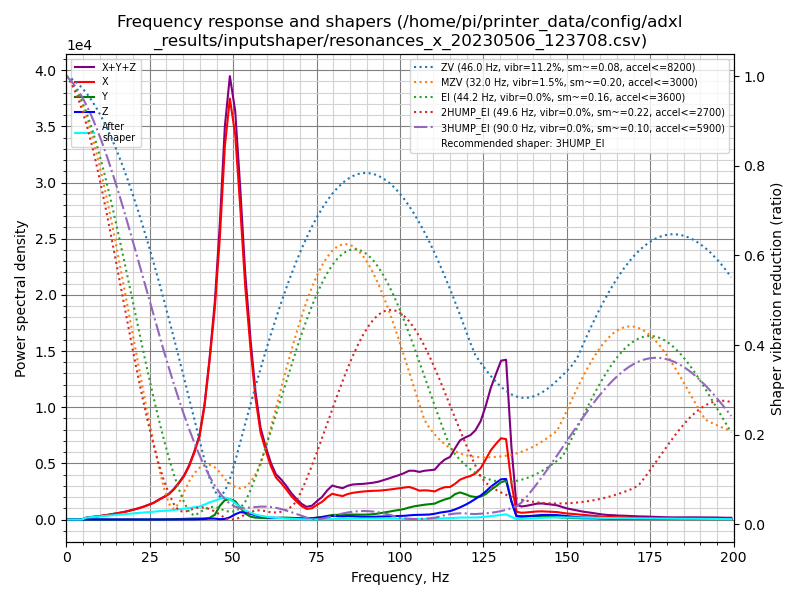

The file beside this chart, header and first rows:
freq, psd_x, psd_y, psd_z, psd_xyz
0.0, 6.849e+02, 6.484e+01, 5.374e+01, 8.035e+02
1.5, 4.115e+02, 5.594e+01, 1.246e+02, 5.920e+02
3.1, 4.374e+01, 2.494e+01, 9.592e+01, 1.646e+02
4.6, 3.273e+02, 2.380e+01, 8.883e+01, 4.399e+02
6.1, 1.090e+03, 2.232e+01, 9.100e+01, 1.203e+03
7.7, 1.758e+03, 2.478e+01, 8.890e+01, 1.872e+03
9.2, 2.529e+03, 2.443e+01, 8.711e+01, 2.641e+03
10.7, 3.619e+03, 2.425e+01, 9.856e+01, 3.741e+03
12.3, 5.020e+03, 2.315e+01, 1.058e+02, 5.149e+03
13.8, 6.698e+03, 2.339e+01, 1.000e+02, 6.821e+03
15.3, 8.684e+03, 2.593e+01, 8.990e+01, 8.799e+03
16.9, 1.096e+04, 2.920e+01, 9.368e+01, 1.108e+04
18.4, 1.377e+04, 3.730e+01, 1.086e+02, 1.391e+04
19.9, 1.717e+04, 5.400e+01, 1.260e+02, 1.735e+04
21.5, 2.131e+04, 8.139e+01, 1.335e+02, 2.153e+04
23.0, 2.603e+04, 1.140e+02, 1.333e+02, 2.628e+04
24.5, 3.169e+04, 1.565e+02, 1.457e+02, 3.199e+04
26.1, 3.863e+04, 2.127e+02, 1.918e+02, 3.903e+04
27.6, 4.808e+04, 2.582e+02, 2.712e+02, 4.861e+04
29.1, 5.772e+04, 3.499e+02, 3.292e+02, 5.840e+04
30.7, 6.963e+04, 5.880e+02, 3.383e+02, 7.056e+04
32.2, 8.653e+04, 9.578e+02, 3.605e+02, 8.785e+04
33.7, 1.090e+05, 1.450e+03, 3.572e+02, 1.108e+05
35.3, 1.372e+05, 2.123e+03, 3.309e+02, 1.397e+05
36.8, 1.755e+05, 3.006e+03, 3.752e+02, 1.788e+05
38.3, 2.271e+05, 3.622e+03, 6.509e+02, 2.313e+05
39.9, 2.959e+05, 3.619e+03, 1.221e+03, 3.007e+05
41.4, 4.187e+05, 4.265e+03, 2.114e+03, 4.250e+05
42.9, 6.055e+05, 6.227e+03, 3.501e+03, 6.153e+05
44.5, 8.425e+05, 1.889e+04, 3.710e+03, 8.651e+05
46.0, 1.157e+06, 5.670e+04, 1.564e+03, 1.215e+06
47.5, 1.581e+06, 8.245e+04, 2.828e+03, 1.666e+06
49.0, 1.840e+06, 8.888e+04, 9.692e+03, 1.938e+06
50.6, 1.737e+06, 8.263e+04, 2.363e+04, 1.843e+06
52.1, 1.453e+06, 5.593e+04, 3.404e+04, 1.543e+06
53.6, 1.115e+06, 2.859e+04, 3.369e+04, 1.177e+06
55.2, 8.407e+05, 1.442e+04, 2.839e+04, 8.835e+05
56.7, 6.123e+05, 9.663e+03, 2.127e+04, 6.432e+05
58.2, 4.517e+05, 8.465e+03, 1.567e+04, 4.758e+05
59.8, 3.651e+05, 7.696e+03, 1.227e+04, 3.851e+05
61.3, 2.914e+05, 7.427e+03, 1.021e+04, 3.090e+05
62.8, 2.356e+05, 8.042e+03, 9.975e+03, 2.536e+05
64.4, 2.085e+05, 1.071e+04, 1.020e+04, 2.294e+05
65.9, 1.778e+05, 1.125e+04, 8.847e+03, 1.979e+05
67.4, 1.413e+05, 1.023e+04, 7.543e+03, 1.591e+05
69.0, 1.104e+05, 8.917e+03, 6.896e+03, 1.262e+05
70.5, 8.457e+04, 7.698e+03, 6.482e+03, 9.875e+04
72.0, 6.818e+04, 6.995e+03, 6.404e+03, 8.158e+04
73.6, 7.403e+04, 8.720e+03, 8.164e+03, 9.092e+04
75.1, 9.832e+04, 1.303e+04, 1.147e+04, 1.228e+05
76.6, 1.205e+05, 1.811e+04, 1.474e+04, 1.533e+05
78.2, 1.564e+05, 2.589e+04, 2.150e+04, 2.038e+05
79.7, 1.830e+05, 3.269e+04, 2.596e+04, 2.416e+05
81.2, 1.773e+05, 3.384e+04, 2.431e+04, 2.355e+05
82.8, 1.734e+05, 3.429e+04, 2.363e+04, 2.314e+05
84.3, 1.914e+05, 3.690e+04, 2.536e+04, 2.537e+05
85.8, 2.041e+05, 3.849e+04, 2.523e+04, 2.678e+05
87.4, 2.137e+05, 3.883e+04, 2.346e+04, 2.760e+05
88.9, 2.219e+05, 3.890e+04, 2.174e+04, 2.826e+05
90.4, 2.292e+05, 4.054e+04, 2.173e+04, 2.915e+05
... 71 more rows
